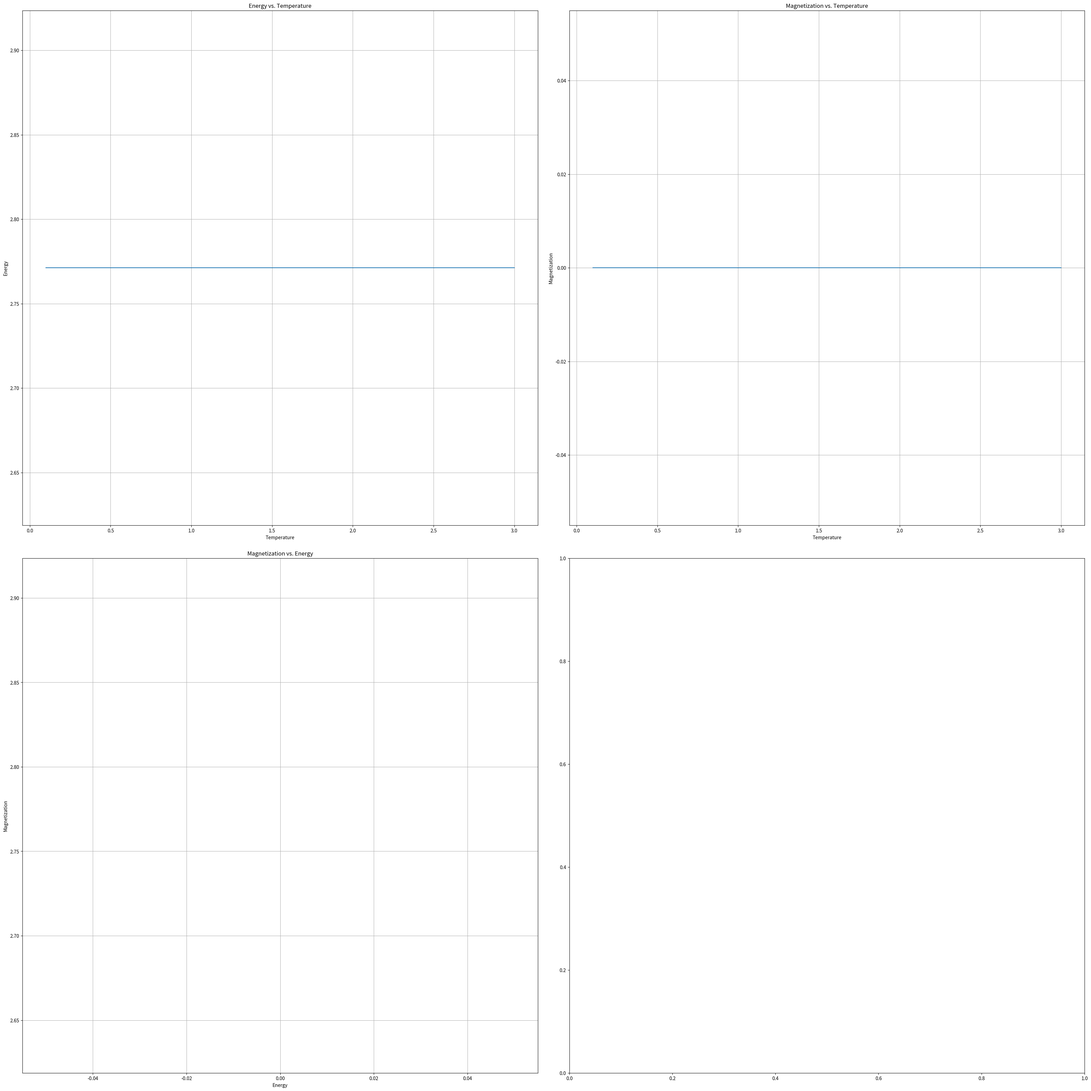

Write the Python code that produced this figure.
import numpy as np
from numpy.random import default_rng
from tqdm import tqdm
import matplotlib.pyplot as plt
import pandas as pd


class Ising:
    def __init__(self, 
        rows=25,        # Number of rows
        cols=25,        # Number of columns
        relax=500,      # Number of Equalibrium Cycles
        sample_size=100,  # Number of Cycles
        t_i=0.1,        # Initial Temperature
        t_f=3.0,        # Final Temperature
        n_t=100,       # Number of Temperature Values
        h=0.0,          # Magnetic Field Strength
        J=1.0           # Ferromagnetic Coupling Constant
        ):

        self.rows, self.cols = rows, cols
        self.relax, self.sample_size = relax, sample_size
        self.h, self.J = h, J
        self.t_i, self.t_f, self.n_t = t_i, t_f, n_t
        self.trange = np.linspace(self.t_i, self.t_f, self.n_t)
        self.rng = default_rng()
        self.k_B = 1.0
        self.grid = np.zeros((self.rows, self.cols))
        self.randomize()
        
        self.energy_series         = np.zeros(self.n_t)
        self.magnetization_series  = np.zeros(self.n_t)
        self.capacity_series       = np.zeros(self.n_t)
        self.susceptibility_series = np.zeros(self.n_t)
        self.temperature_series    = np.zeros(self.n_t)

        self.energy_sample         = np.zeros(self.sample_size)
        self.magnetization_sample  = np.zeros(self.sample_size)
        self.capacity_sample       = np.zeros(self.sample_size)
        self.susceptibility_sample = np.zeros(self.sample_size)
        self.temperature_sample    = np.zeros(self.sample_size)
        

    def randomize(self):
        self.grid = 2.0 * self.rng.integers(2, size=self.grid.shape) - 1.0


    def dE(self):
        dE = 2.0 * (self.J * self.neighbors() - self.h) * self.grid
        return dE


    def probabilities(self):
        return np.where(self.dE() < 0.0, np.ones_like(self.grid), np.exp(-self.dE() / (self.k_B * self.t)))


    def energy(self):
        return -0.5 * np.sum(self.dE())


    def magnetization(self):
        return np.sum(self.grid)


    def capacity(self):
        return 0.0


    def susceptibility(self):
        return 0.0 


    def neighbors(self):
        return np.roll(self.grid, 1, axis=0) + np.roll(self.grid, -1, axis=0) + np.roll(self.grid, 1, axis=1) + np.roll(self.grid, -1, axis=1)


    def update(self):
        self.grid = np.where(self.rng.random(size=self.grid.shape) < self.probabilities(), np.negative(self.grid), self.grid)


    def equalize(self):
        for _ in range(self.relax):
            self.update()        


    def sample(self, i=0):
        for j in range(self.sample_size):
            self.update()
            self.energy_sample[j]         = self.energy()         / self.grid.size
            self.magnetization_sample[j]  = self.magnetization()  / self.grid.size
            self.capacity_sample[j]       = self.capacity()       / self.grid.size
            self.susceptibility_sample[j] = self.susceptibility() / self.grid.size
        self.energy_series[i]         = np.mean(self.energy_sample        )
        self.magnetization_series[i]  = np.mean(self.magnetization_sample )
        self.capacity_series[i]       = np.mean(self.capacity_sample      )
        self.susceptibility_series[i] = np.mean(self.susceptibility_sample)
        self.temperature_series[i]    = self.t


    def run(self):
        for i, t in enumerate(tqdm(self.trange)):
            self.t = t
            self.equalize()
            self.sample(i)
        self.data = pd.DataFrame(
            np.vstack(( self.energy_series.flatten(), 
                        self.magnetization_series.flatten(), 
                        self.capacity_series.flatten(), 
                        self.susceptibility_series.flatten(), 
                        self.temperature_series.flatten()) ).T,
                        columns=[   'Energy', 
                                    'Magnetization', 
                                    'Specific Heat Capacity',
                                    'Magnetic Susceptibility',
                                    'Temperature'])
        self.data.to_csv('data.csv')


def main():
    p = Ising()
    p.run()
    fig, ((ax1, ax2), (ax3, ax4)) = plt.subplots(2,2, figsize=(32,32), dpi=200, constrained_layout=True)
        
    ax1.plot(p.data['Temperature'], p.data['Energy'])
    ax1.set_title('Energy vs. Temperature')
    ax1.set_xlabel('Temperature')
    ax1.set_ylabel('Energy')
    ax1.grid()
    
    ax2.plot(p.data['Temperature'], p.data['Magnetization'])
    ax2.set_title('Magnetization vs. Temperature')
    ax2.set_xlabel('Temperature')
    ax2.set_ylabel('Magnetization')
    ax2.grid()
    
    ax3.plot(p.data['Magnetization'], p.data['Energy'])
    ax3.set_title('Magnetization vs. Energy')
    ax3.set_xlabel('Energy')
    ax3.set_ylabel('Magnetization')
    ax3.grid()

    plt.savefig('IsingModel')


if __name__ == '__main__':
    main()
